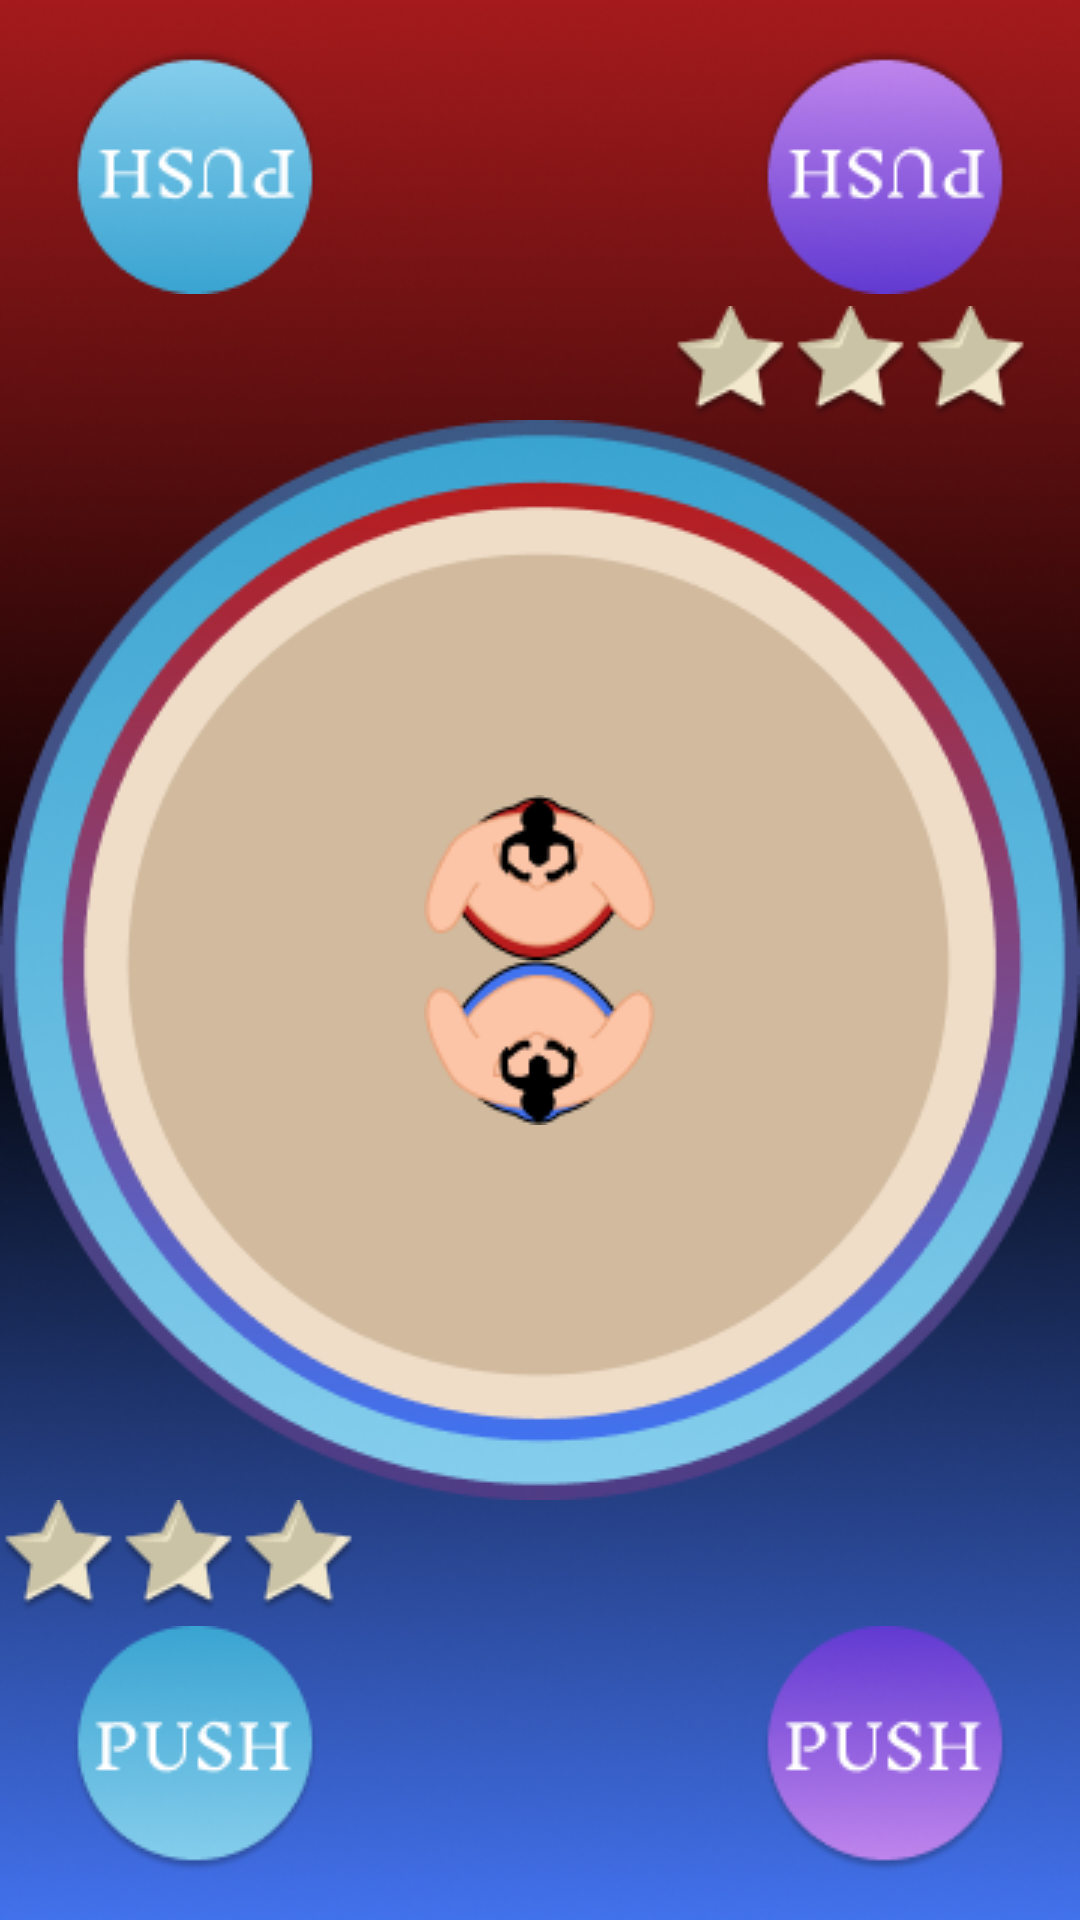

This screen was rendered from an Android layout file. Write that file and the resources it references.
<!-- AndroidManifest.xml: application theme Theme.SumoForTwo -->
<!-- res/layout/fragment_game.xml -->
<?xml version="1.0" encoding="utf-8"?>
<androidx.constraintlayout.widget.ConstraintLayout xmlns:android="http://schemas.android.com/apk/res/android"
    xmlns:tools="http://schemas.android.com/tools"
    android:layout_width="match_parent"
    android:layout_height="match_parent"
    xmlns:app="http://schemas.android.com/apk/res-auto"
    android:background="@drawable/bg_game_page"
    tools:context=".ui.GameFragment">

    <ImageView
        android:id="@+id/top_blue_push"
        android:layout_width="wrap_content"
        android:layout_height="wrap_content"
        android:src="@drawable/push_blue"
        app:layout_constraintStart_toStartOf="parent"
        app:layout_constraintTop_toTopOf="parent"
        android:layout_marginTop="16dp"
        android:rotation="180"
        android:layout_marginStart="24dp"/>

    <ImageView
        android:id="@+id/top_pink_push"
        android:layout_width="wrap_content"
        android:layout_height="wrap_content"
        android:src="@drawable/push_pink"
        android:rotation="180"
        app:layout_constraintEnd_toEndOf="parent"
        app:layout_constraintTop_toTopOf="parent"
        android:layout_marginTop="16dp"
        android:layout_marginEnd="24dp"/>

    <LinearLayout
        android:layout_width="match_parent"
        android:layout_height="wrap_content"
        app:layout_constraintStart_toStartOf="parent"
        android:orientation="horizontal"
        android:gravity="end"
        app:layout_constraintBottom_toTopOf="@+id/tatami_frame"
        app:layout_constraintEnd_toEndOf="parent">

        <ImageView
            android:id="@+id/top_star_3"
            android:layout_width="wrap_content"
            android:layout_height="wrap_content"
            android:src="@drawable/star_unselected" />

        <ImageView
            android:id="@+id/top_star_2"
            android:layout_width="wrap_content"
            android:layout_height="wrap_content"
            android:src="@drawable/star_unselected"/>

        <ImageView
            android:id="@+id/top_star_1"
            android:layout_marginEnd="16dp"
            android:layout_width="wrap_content"
            android:layout_height="wrap_content"
            android:src="@drawable/star_unselected"/>
    </LinearLayout>

    <FrameLayout
        android:id="@+id/tatami_frame"
        android:layout_width="match_parent"
        android:layout_height="wrap_content"
        app:layout_constraintStart_toStartOf="parent"
        app:layout_constraintEnd_toEndOf="parent"
        app:layout_constraintTop_toTopOf="parent"
        app:layout_constraintBottom_toBottomOf="parent">

        <ImageView
            android:id="@+id/tatami"
            android:layout_width="match_parent"
            android:layout_height="wrap_content"
            android:src="@drawable/tatami_blue_1"
            android:scaleType="center"/>

        <LinearLayout
            android:layout_width="match_parent"
            android:layout_height="match_parent"
            android:orientation="vertical"
            android:gravity="center">

            <ImageView
                android:id="@+id/sumo_red"
                android:layout_width="wrap_content"
                android:layout_height="wrap_content"
                android:src="@drawable/sumo_red"
                />

            <ImageView
                android:id="@+id/sumo_blue"
                android:layout_width="wrap_content"
                android:layout_height="wrap_content"
                android:src="@drawable/sumo_blue"/>
        </LinearLayout>

    </FrameLayout>

    <TextView
        android:id="@+id/timer"
        android:visibility="gone"
        android:layout_width="wrap_content"
        android:layout_height="wrap_content"
        app:layout_constraintStart_toStartOf="parent"
        app:layout_constraintEnd_toEndOf="parent"
        app:layout_constraintTop_toTopOf="parent"
        app:layout_constraintBottom_toBottomOf="parent"
        android:text="3"
        android:textColor="@color/white"
        android:fontFamily="@font/inknut_antiqua_regular"
        android:textSize="100dp"
        android:paddingBottom="30sp"
        android:background="@drawable/bg_timer"
        android:gravity="center"/>

    <LinearLayout
        android:layout_width="match_parent"
        android:layout_height="wrap_content"
        app:layout_constraintStart_toStartOf="parent"
        app:layout_constraintEnd_toEndOf="parent"
        app:layout_constraintTop_toBottomOf="@+id/tatami_frame"
        android:orientation="horizontal"
        android:gravity="start">
        <ImageView
            android:id="@+id/bottom_star_1"
            android:layout_width="wrap_content"
            android:layout_height="wrap_content"
            android:src="@drawable/star_unselected" />

        <ImageView
            android:id="@+id/bottom_star_2"
            android:layout_width="wrap_content"
            android:layout_height="wrap_content"
            android:src="@drawable/star_unselected"/>

        <ImageView
            android:id="@+id/bottom_star_3"
            android:layout_marginEnd="16dp"
            android:layout_width="wrap_content"
            android:layout_height="wrap_content"
            android:src="@drawable/star_unselected"/>

    </LinearLayout>

    <ImageView
        android:id="@+id/bottom_blue_push"
        android:layout_width="wrap_content"
        android:layout_height="wrap_content"
        android:src="@drawable/push_blue"
        app:layout_constraintStart_toStartOf="parent"
        app:layout_constraintBottom_toBottomOf="parent"
        android:layout_marginStart="24dp"
        android:layout_marginBottom="16dp"/>


    <ImageView
        android:id="@+id/bottom_pink_push"
        android:layout_width="wrap_content"
        android:layout_height="wrap_content"
        android:src="@drawable/push_pink"
        app:layout_constraintEnd_toEndOf="parent"
        app:layout_constraintBottom_toBottomOf="parent"
        android:layout_marginBottom="16dp"
        android:layout_marginEnd="24dp"/>



</androidx.constraintlayout.widget.ConstraintLayout>
<!-- resources referenced by this layout -->
<resources>
  <color name="white">#FFFFFFFF</color>
  <!-- drawable bg_game_page: png bitmap (drawable-v24, 180736 bytes) -->
  <!-- drawable bg_timer: png bitmap (drawable-v24, 68405 bytes) -->
  <!-- drawable push_blue: png bitmap (drawable-v24, 7923 bytes) -->
  <!-- drawable push_pink: png bitmap (drawable-v24, 8001 bytes) -->
  <!-- drawable star_unselected: png bitmap (drawable-v24, 1700 bytes) -->
  <!-- drawable sumo_blue: png bitmap (drawable-v24, 3467 bytes) -->
  <!-- drawable sumo_red: png bitmap (drawable-v24, 3490 bytes) -->
  <!-- drawable tatami_blue_1: png bitmap (drawable-v24, 44920 bytes) -->
  <style name="Theme.SumoForTwo" parent="Theme.MaterialComponents.DayNight.NoActionBar">
          
          <item name="colorPrimary">@color/purple_500</item>
          <item name="colorPrimaryVariant">@color/purple_700</item>
          <item name="colorOnPrimary">@color/white</item>
          
          <item name="colorSecondary">@color/teal_200</item>
          <item name="colorSecondaryVariant">@color/teal_700</item>
          <item name="colorOnSecondary">@color/black</item>
          
          <item name="android:statusBarColor" tools:targetApi="l">?attr/colorPrimaryVariant</item>
          
      </style>
  <color name="purple_500">#FF6200EE</color>
  <color name="purple_700">#FF3700B3</color>
  <color name="teal_200">#FF03DAC5</color>
  <color name="teal_700">#FF018786</color>
  <color name="black">#FF000000</color>
</resources>
